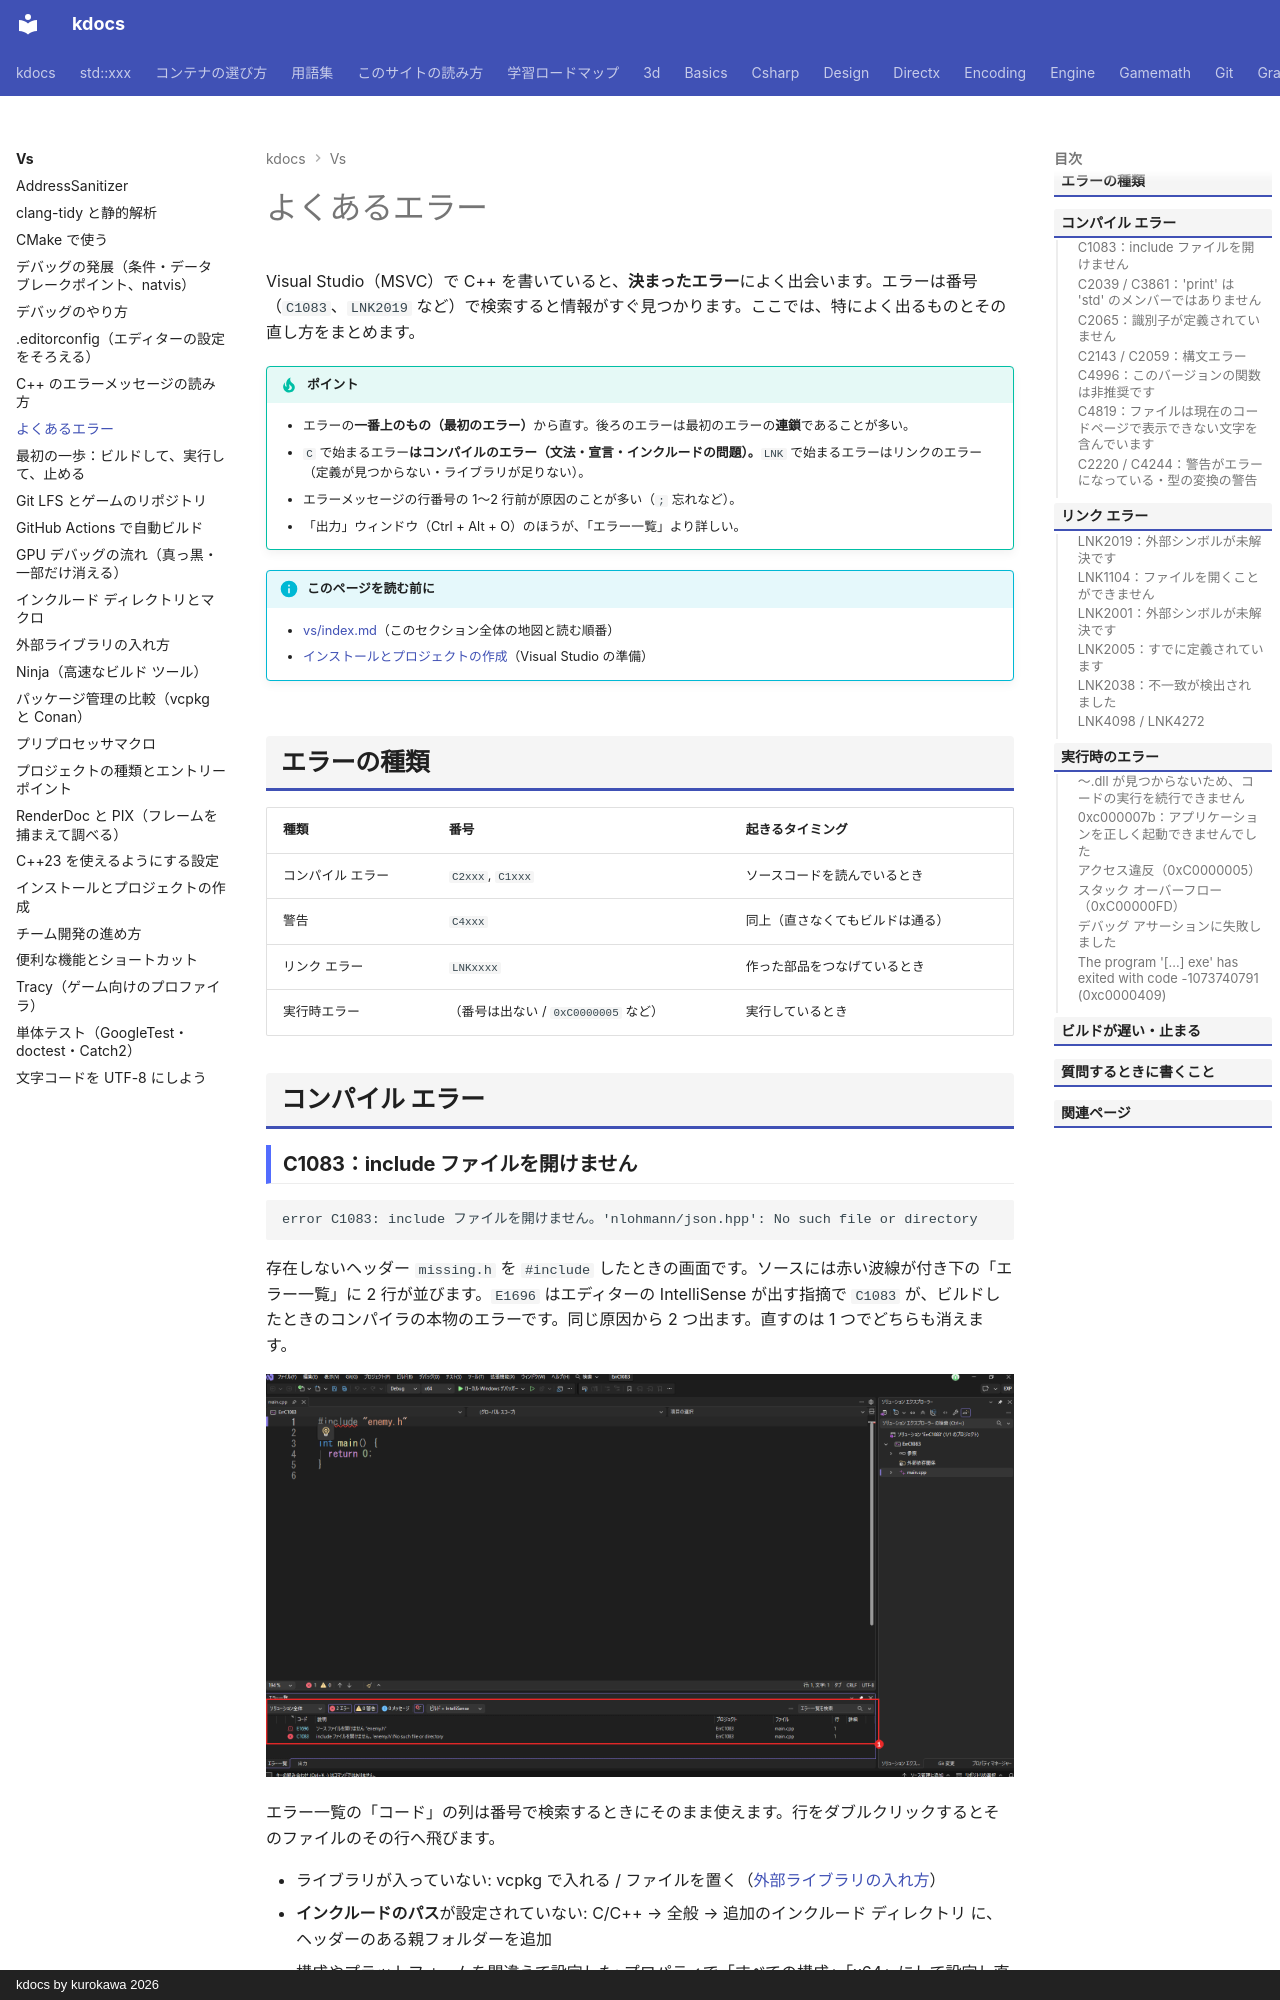

repository: qwzxdf/kdocs · page: vs/errors/index.html · generator: mkdocs · copyright: kdocs by kurokawa 2026

---
title: よくあるエラー
tags:
  - Visual Studio
---

# よくあるエラー

Visual Studio（MSVC）で C++ を書いていると、**決まったエラー**によく出会います。エラーは番号（`C1083`、`LNK2019` など）で検索すると情報がすぐ見つかります。ここでは、特によく出るものとその直し方をまとめます。

!!! tip "ポイント"
    - エラーの<strong>一番上のもの（最初のエラー）</strong>から直す。後ろのエラーは最初のエラーの**連鎖**であることが多い。
    - `C` で始まるエラー<strong>はコンパイルのエラー（文法・宣言・インクルードの問題）。</strong>`LNK` で始まるエラーはリンクのエラー（定義が見つからない・ライブラリが足りない）。
    - エラーメッセージの行番号の 1〜2 行前が原因のことが多い（`;` 忘れなど）。
    - 「出力」ウィンドウ（Ctrl + Alt + O）のほうが、「エラー一覧」より詳しい。

!!! info "このページを読む前に"
    - [vs/index.md](index.md)（このセクション全体の地図と読む順番）
    - [インストールとプロジェクトの作成](setup.md)（Visual Studio の準備）

## エラーの種類

| 種類 | 番号 | 起きるタイミング |
| --- | --- | --- |
| コンパイル エラー | `C2xxx`, `C1xxx` | ソースコードを読んでいるとき |
| 警告 | `C4xxx` | 同上（直さなくてもビルドは通る） |
| リンク エラー | `LNKxxxx` | 作った部品をつなげているとき |
| 実行時エラー | （番号は出ない / `0xC0000005` など） | 実行しているとき |

## コンパイル エラー

### C1083：include ファイルを開けません

```text
error C1083: include ファイルを開けません。'nlohmann/json.hpp': No such file or directory
```

存在しないヘッダー `missing.h` を `#include` したときの画面です。ソースには赤い波線が付き下の「エラー一覧」に 2 行が並びます。`E1696` はエディターの IntelliSense が出す指摘で `C1083` が、ビルドしたときのコンパイラの本物のエラーです。同じ原因から 2 つ出ます。直すのは 1 つでどちらも消えます。

![エラー一覧。E1696（IntelliSense）と C1083（ビルド）が同じ行を指している](img/error-list-c1083.png)

エラー一覧の「コード」の列は番号で検索するときにそのまま使えます。行をダブルクリックするとそのファイルのその行へ飛びます。

- ライブラリが入っていない: vcpkg で入れる / ファイルを置く（[外部ライブラリの入れ方](libraries.md)）
- **インクルードのパス**が設定されていない: C/C++ → 全般 → 追加のインクルード ディレクトリ に、ヘッダーのある親フォルダーを追加
- 構成やプラットフォームを間違えて設定した: プロパティで「すべての構成」「x64」にして設定し直す
- 綴りが違うフォルダーの区切り: `#include <nlohmann/json.hpp>` のように `/` で書く
- 自分のヘッダーを `<>` で書いた: 自分のヘッダーは `#include "my.h"` のように `""` で書く
